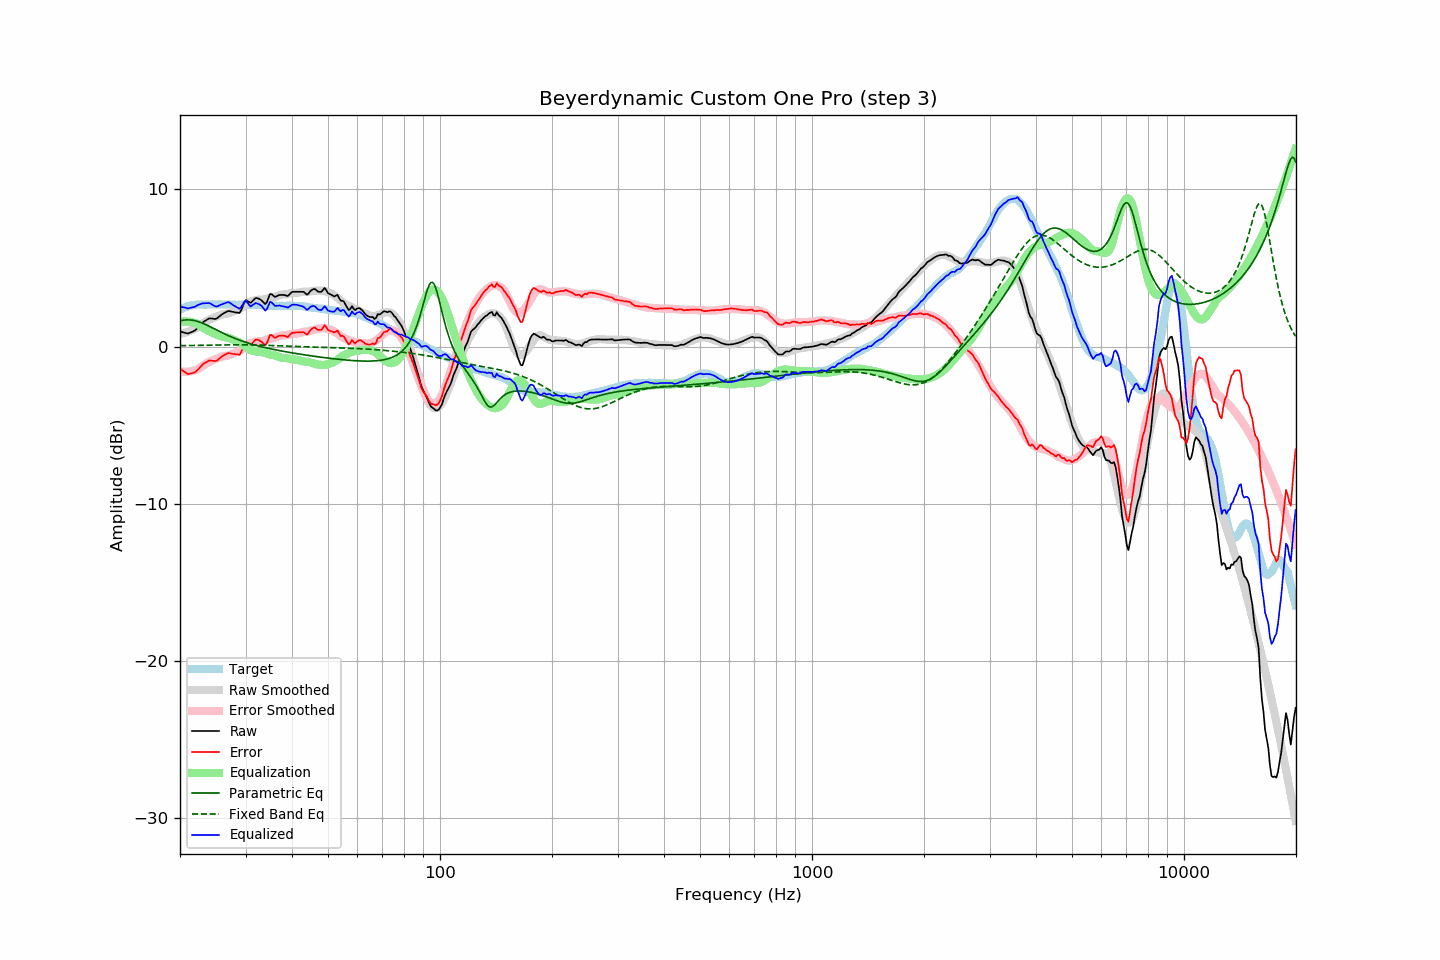

Source data for this figure (header and first rows):
frequency, raw, error, smoothed, error_smoothed, equalization, parametric_eq, fixed_band_eq, equalized_raw, equalized_smoothed, target
20.00, 0.97, -1.39, 0.81, -1.58, 1.58, 1.64, 0.06, 2.54, 2.39, 2.36
20.20, 0.94, -1.47, 0.83, -1.59, 1.59, 1.67, 0.06, 2.53, 2.42, 2.41
20.40, 0.91, -1.55, 0.86, -1.60, 1.60, 1.68, 0.06, 2.51, 2.46, 2.46
20.61, 0.88, -1.61, 0.89, -1.60, 1.60, 1.69, 0.07, 2.48, 2.49, 2.49
20.81, 0.86, -1.68, 0.92, -1.60, 1.60, 1.70, 0.07, 2.46, 2.52, 2.54
21.02, 0.83, -1.75, 0.96, -1.59, 1.59, 1.70, 0.07, 2.42, 2.55, 2.58
21.23, 0.88, -1.72, 1.00, -1.58, 1.58, 1.70, 0.07, 2.46, 2.58, 2.60
21.44, 0.92, -1.70, 1.04, -1.56, 1.56, 1.69, 0.07, 2.48, 2.60, 2.62
21.66, 0.97, -1.67, 1.08, -1.54, 1.54, 1.67, 0.07, 2.51, 2.62, 2.64
21.87, 1.01, -1.64, 1.13, -1.51, 1.51, 1.65, 0.08, 2.52, 2.64, 2.65
22.09, 1.09, -1.58, 1.17, -1.48, 1.48, 1.63, 0.08, 2.57, 2.66, 2.67
22.31, 1.20, -1.48, 1.23, -1.44, 1.44, 1.60, 0.08, 2.64, 2.67, 2.68
22.54, 1.31, -1.37, 1.31, -1.37, 1.37, 1.57, 0.08, 2.68, 2.67, 2.68
22.76, 1.42, -1.26, 1.38, -1.29, 1.29, 1.53, 0.08, 2.71, 2.68, 2.68
22.99, 1.53, -1.14, 1.46, -1.22, 1.22, 1.49, 0.08, 2.75, 2.68, 2.67
23.22, 1.60, -1.07, 1.53, -1.16, 1.16, 1.45, 0.09, 2.75, 2.68, 2.67
23.45, 1.66, -1.01, 1.59, -1.09, 1.09, 1.40, 0.09, 2.75, 2.68, 2.67
23.69, 1.73, -0.95, 1.64, -1.04, 1.04, 1.35, 0.09, 2.76, 2.68, 2.68
23.92, 1.79, -0.89, 1.70, -0.98, 0.98, 1.30, 0.09, 2.77, 2.68, 2.68
24.16, 1.80, -0.88, 1.75, -0.93, 0.93, 1.25, 0.09, 2.73, 2.68, 2.68
24.40, 1.79, -0.90, 1.80, -0.89, 0.89, 1.20, 0.10, 2.67, 2.68, 2.69
24.65, 1.77, -0.91, 1.84, -0.84, 0.84, 1.15, 0.10, 2.61, 2.68, 2.68
24.89, 1.76, -0.92, 1.88, -0.80, 0.80, 1.10, 0.10, 2.56, 2.68, 2.68
25.14, 1.80, -0.88, 1.92, -0.76, 0.76, 1.05, 0.10, 2.56, 2.68, 2.68
25.39, 1.88, -0.81, 1.96, -0.72, 0.72, 1.00, 0.10, 2.60, 2.68, 2.69
25.65, 1.97, -0.72, 2.00, -0.68, 0.68, 0.95, 0.10, 2.65, 2.68, 2.69
25.91, 2.05, -0.63, 2.04, -0.64, 0.64, 0.90, 0.11, 2.69, 2.68, 2.68
26.16, 2.11, -0.57, 2.07, -0.61, 0.61, 0.85, 0.11, 2.72, 2.68, 2.68
26.43, 2.17, -0.51, 2.08, -0.60, 0.60, 0.80, 0.11, 2.76, 2.68, 2.68
26.69, 2.22, -0.46, 2.09, -0.58, 0.58, 0.75, 0.11, 2.80, 2.68, 2.68
26.96, 2.27, -0.41, 2.11, -0.57, 0.57, 0.70, 0.11, 2.83, 2.68, 2.68
27.23, 2.26, -0.42, 2.14, -0.53, 0.53, 0.66, 0.11, 2.79, 2.67, 2.68
27.50, 2.23, -0.45, 2.19, -0.49, 0.49, 0.61, 0.11, 2.72, 2.67, 2.68
27.77, 2.21, -0.46, 2.23, -0.44, 0.44, 0.57, 0.11, 2.64, 2.67, 2.67
28.05, 2.19, -0.48, 2.28, -0.39, 0.39, 0.53, 0.12, 2.58, 2.67, 2.67
28.33, 2.17, -0.49, 2.31, -0.35, 0.35, 0.49, 0.12, 2.52, 2.67, 2.66
28.62, 2.16, -0.50, 2.35, -0.31, 0.31, 0.45, 0.12, 2.47, 2.67, 2.66
28.90, 2.14, -0.53, 2.40, -0.26, 0.26, 0.41, 0.12, 2.40, 2.67, 2.67
29.19, 2.30, -0.36, 2.46, -0.20, 0.20, 0.38, 0.12, 2.50, 2.66, 2.66
29.48, 2.55, -0.12, 2.53, -0.13, 0.13, 0.34, 0.12, 2.68, 2.66, 2.67
29.78, 2.80, 0.14, 2.60, -0.06, 0.06, 0.31, 0.12, 2.85, 2.66, 2.66
30.08, 2.96, 0.29, 2.69, 0.03, -0.03, 0.27, 0.11, 2.93, 2.66, 2.67
30.38, 2.90, 0.24, 2.77, 0.11, -0.11, 0.24, 0.11, 2.79, 2.66, 2.66
30.68, 2.84, 0.18, 2.84, 0.18, -0.18, 0.21, 0.11, 2.66, 2.66, 2.66
30.99, 2.78, 0.12, 2.88, 0.23, -0.23, 0.18, 0.11, 2.55, 2.65, 2.66
31.30, 2.88, 0.23, 2.91, 0.25, -0.25, 0.15, 0.11, 2.62, 2.65, 2.65
31.61, 2.99, 0.34, 2.93, 0.28, -0.28, 0.12, 0.11, 2.71, 2.65, 2.65
31.93, 3.09, 0.44, 2.96, 0.31, -0.31, 0.09, 0.11, 2.78, 2.65, 2.65
32.24, 3.09, 0.45, 2.98, 0.34, -0.34, 0.06, 0.10, 2.75, 2.64, 2.64
32.57, 3.05, 0.41, 2.98, 0.34, -0.34, 0.04, 0.10, 2.71, 2.64, 2.64
32.89, 3.00, 0.36, 2.98, 0.34, -0.34, 0.01, 0.10, 2.65, 2.63, 2.64
33.22, 2.92, 0.29, 2.98, 0.35, -0.35, -0.02, 0.09, 2.57, 2.63, 2.63
33.55, 2.81, 0.18, 3.00, 0.37, -0.37, -0.04, 0.09, 2.43, 2.62, 2.63
33.89, 2.70, 0.08, 3.03, 0.41, -0.41, -0.06, 0.09, 2.29, 2.62, 2.62
34.23, 2.83, 0.21, 3.06, 0.44, -0.44, -0.09, 0.08, 2.39, 2.62, 2.62
34.57, 3.09, 0.48, 3.08, 0.47, -0.47, -0.11, 0.08, 2.62, 2.61, 2.61
34.92, 3.35, 0.74, 3.10, 0.50, -0.50, -0.13, 0.08, 2.85, 2.61, 2.61
35.27, 3.34, 0.74, 3.12, 0.52, -0.52, -0.15, 0.07, 2.82, 2.60, 2.60
35.62, 3.25, 0.65, 3.14, 0.54, -0.54, -0.18, 0.07, 2.71, 2.60, 2.60
35.97, 3.16, 0.56, 3.17, 0.57, -0.57, -0.20, 0.07, 2.59, 2.60, 2.60
... 635 more rows
